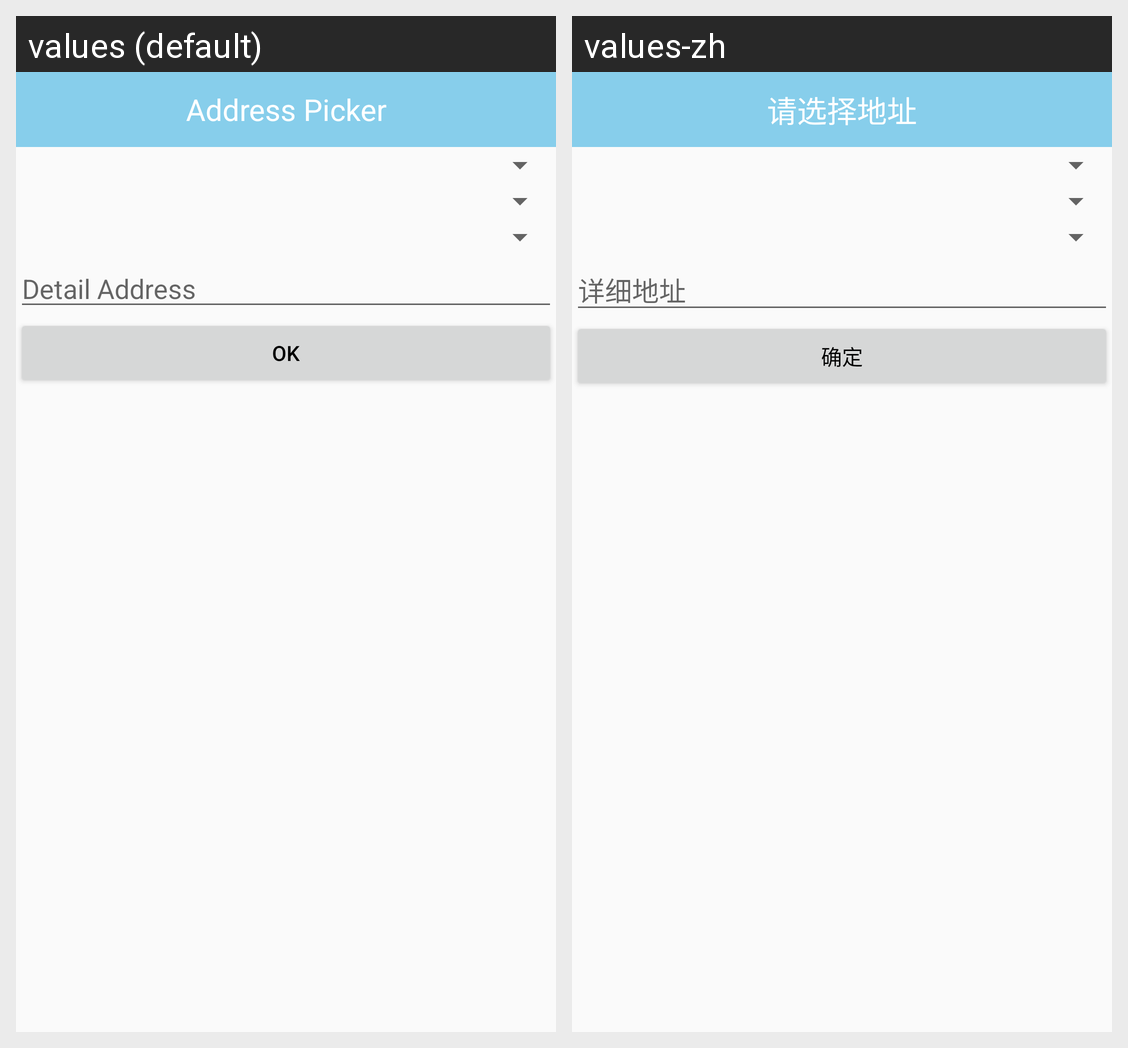

Here is an Android app screen in its default locale and in the app's own translations. Write out the translated-string differences for the strings that appear on this screen.
Android screen res/layout/dialog_address_picker.xml rendered under 2 locales, left to right: values (default), values-zh. Device: Nexus 5 (rendered at 1080×1920; each locale shown at half size, 540×960, under a caption strip naming it); theme AppMainTheme.
Strings drawn on this screen, with the default value and each locale's value (text and hints the layout hard-codes, and strings that could not be matched under every locale, appear in the picture but are not listed):

dialog_title_address_picker
  values: Address Picker
  values-zh: 请选择地址

et_detail_address
  values: Detail Address
  values-zh: 详细地址
